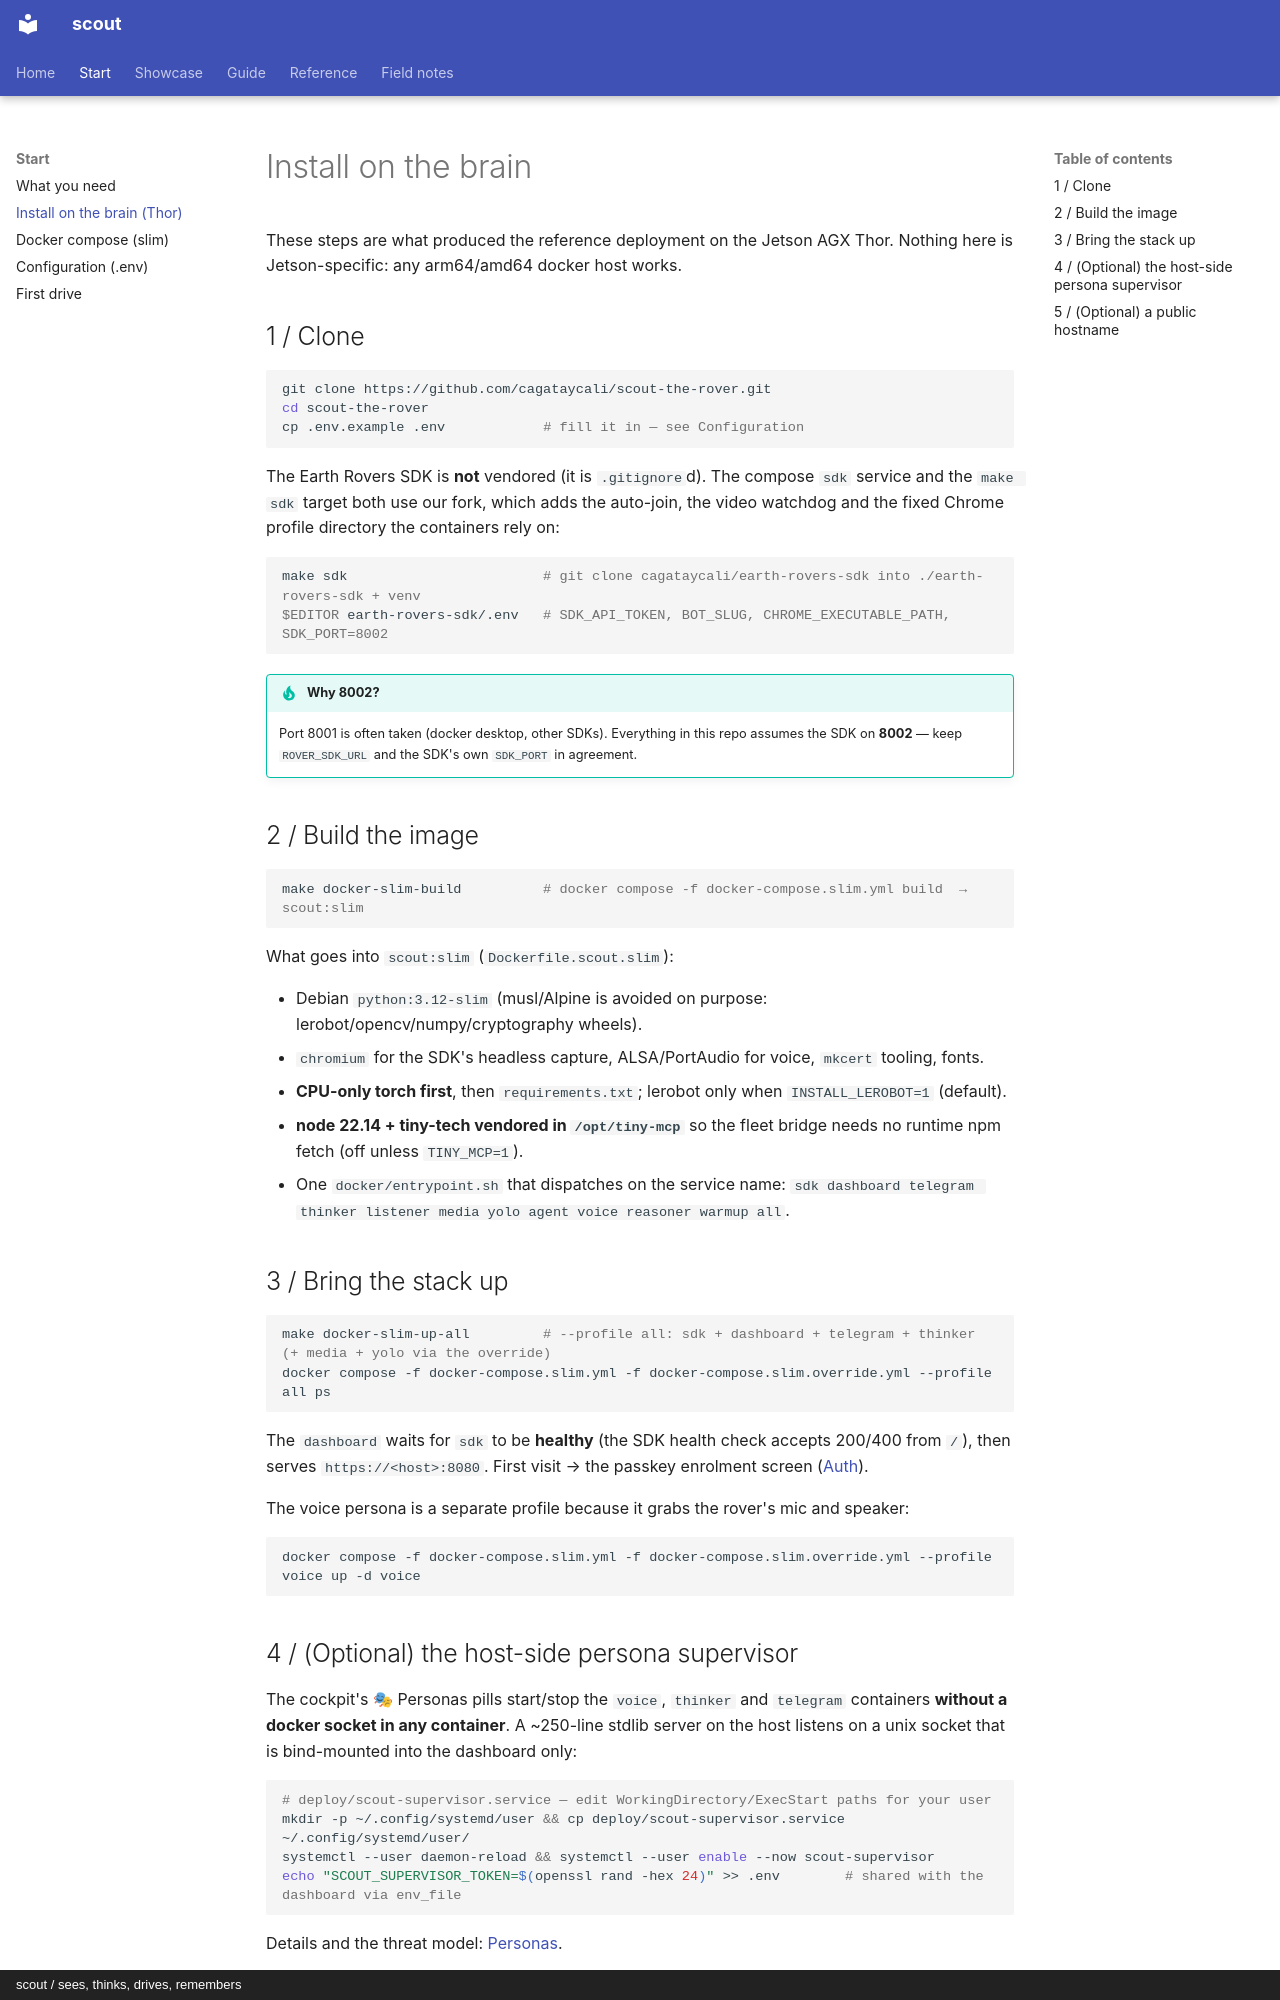

repository: cagataycali/scout-the-rover · page: start/install/index.html · generator: mkdocs · copyright: scout / sees, thinks, drives, remembers

---
title: Install on the brain (Thor)
description: "Clone, build scout:slim, wire the Earth Rovers SDK — on a Jetson AGX Thor or any docker host."
---

# Install on the brain

These steps are what produced the reference deployment on the Jetson AGX Thor. Nothing here is Jetson-specific: any
arm64/amd64 docker host works.

## 1 / Clone

```bash
git clone https://github.com/cagataycali/scout-the-rover.git
cd scout-the-rover
cp .env.example .env            # fill it in — see Configuration
```

The Earth Rovers SDK is **not** vendored (it is `.gitignore`d). The compose `sdk` service and the `make sdk` target both use
our fork, which adds the auto-join, the video watchdog and the fixed Chrome profile directory the containers rely on:

```bash
make sdk                        # git clone cagataycali/earth-rovers-sdk into ./earth-rovers-sdk + venv
$EDITOR earth-rovers-sdk/.env   # SDK_API_TOKEN, BOT_SLUG, CHROME_EXECUTABLE_PATH, SDK_PORT=8002
```

!!! tip "Why 8002?"
    Port 8001 is often taken (docker desktop, other SDKs). Everything in this repo assumes the SDK on **8002** —
    keep `ROVER_SDK_URL` and the SDK's own `SDK_PORT` in agreement.

## 2 / Build the image

```bash
make docker-slim-build          # docker compose -f docker-compose.slim.yml build  → scout:slim
```

What goes into `scout:slim` (`Dockerfile.scout.slim`):

- Debian `python:3.12-slim` (musl/Alpine is avoided on purpose: lerobot/opencv/numpy/cryptography wheels).
- `chromium` for the SDK's headless capture, ALSA/PortAudio for voice, `mkcert` tooling, fonts.
- **CPU-only torch first**, then `requirements.txt`; lerobot only when `INSTALL_LEROBOT=1` (default).
- **node 22.14 + tiny-tech vendored in `/opt/tiny-mcp`** so the fleet bridge needs no runtime npm fetch (off unless `TINY_MCP=1`).
- One `docker/entrypoint.sh` that dispatches on the service name: `sdk dashboard telegram thinker listener media yolo agent voice reasoner warmup all`.

## 3 / Bring the stack up

```bash
make docker-slim-up-all         # --profile all: sdk + dashboard + telegram + thinker (+ media + yolo via the override)
docker compose -f docker-compose.slim.yml -f docker-compose.slim.override.yml --profile all ps
```

The `dashboard` waits for `sdk` to be **healthy** (the SDK health check accepts 200/400 from `/`), then serves
`https://<host>:8080`. First visit → the passkey enrolment screen ([Auth](../guide/auth.md)).

The voice persona is a separate profile because it grabs the rover's mic and speaker:

```bash
docker compose -f docker-compose.slim.yml -f docker-compose.slim.override.yml --profile voice up -d voice
```
